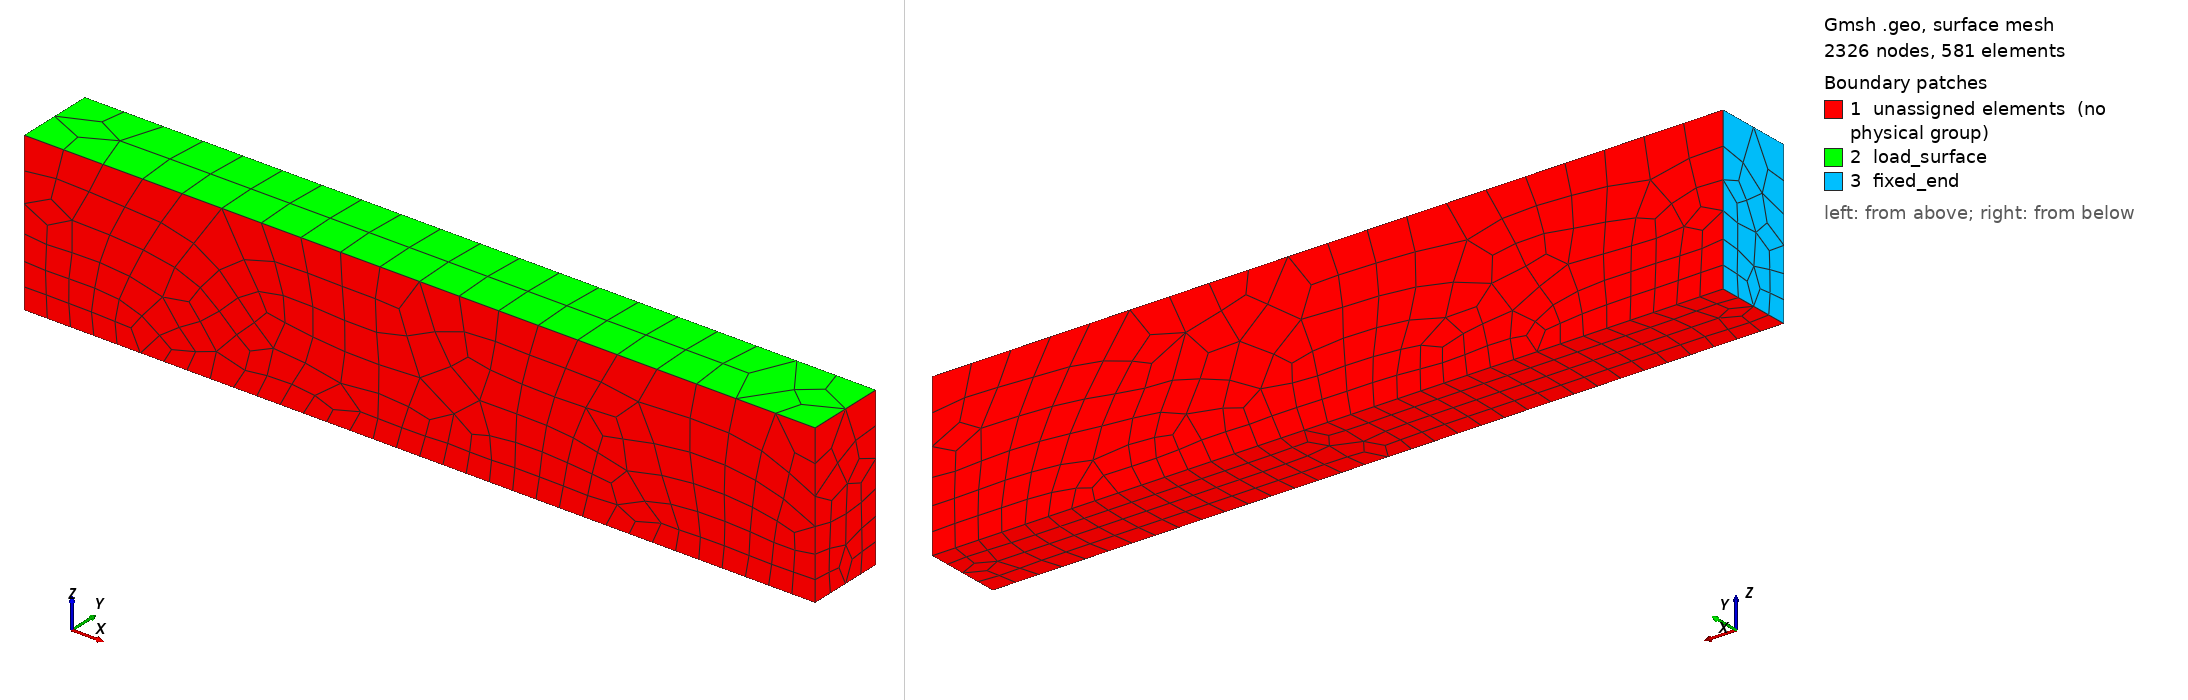

Gmsh geometry script, surface-meshed: 2326 nodes, 581 surface elements. Boundary patches (legend numbers): 1 unassigned elements (no physical group), 2 load_surface, 3 fixed_end. Left view from above one corner, right view from below the opposite corner. Legend entries are the model's physical surfaces; 'unassigned elements' are surfaces in no physical group. The drawing asked Gmsh for element sizes between 1% and 20% of the model's largest extent; the script's own settings can give other sizes.

=== cantilever_beam.geo (drawn) ===
// ╔═══════════════════════════════════════════════════════════╗
// ║  红创科技多物理场仿真平台                                  ║
// ║  算例: 悬臂梁静力学分析                                    ║
// ║  几何文件: Gmsh 参数化建模                                 ║
// ╚═══════════════════════════════════════════════════════════╝
//
// 物理场景:
//   矩形截面钢梁，一端固定，自由端施加集中载荷。
//   分析弯曲变形与应力分布。
//
// 尺寸参数:
//   长度 L = 1.0 m
//   宽度 W = 0.1 m
//   高度 H = 0.2 m
//
// 材料: 结构钢 (E = 200 GPa, ν = 0.3)

// ── 几何参数 (单位: m) ───────────────────────────────────
L = 1.0;   // 梁长 (x 方向)
W = 0.1;   // 梁宽 (y 方向)
H = 0.2;   // 梁高 (z 方向)

// ── 网格控制参数 ─────────────────────────────────────────
lc_body = 0.05;   // 主体网格特征长度
lc_end  = 0.03;   // 端部局部细化（应力集中区域）

// ── 构造 8 个角点 ────────────────────────────────────────
// 底部
Point(1)  = {0, 0, 0, lc_end};
Point(2)  = {L, 0, 0, lc_end};
Point(3)  = {L, W, 0, lc_end};
Point(4)  = {0, W, 0, lc_end};
// 顶部
Point(5)  = {0, 0, H, lc_body};
Point(6)  = {L, 0, H, lc_body};
Point(7)  = {L, W, H, lc_body};
Point(8)  = {0, W, H, lc_body};

// ── 12 条边 ──────────────────────────────────────────────
// 底部
Line(1)  = {1, 2};
Line(2)  = {2, 3};
Line(3)  = {3, 4};
Line(4)  = {4, 1};
// 顶部
Line(5)  = {5, 6};
Line(6)  = {6, 7};
Line(7)  = {7, 8};
Line(8)  = {8, 5};
// 竖向
Line(9)  = {1, 5};
Line(10) = {2, 6};
Line(11) = {3, 7};
Line(12) = {4, 8};

// ── 6 个侧面 ─────────────────────────────────────────────
Line Loop(1)  = {1, 2, 3, 4};
Plane Surface(1) = {1};    // 底面

Line Loop(2)  = {5, 6, 7, 8};
Plane Surface(2) = {2};    // 顶面 (载荷面)

Line Loop(3)  = {1, 10, -5, -9};
Plane Surface(3) = {3};    // 前侧面

Line Loop(4)  = {2, 11, -6, -10};
Plane Surface(4) = {4};    // 右侧面

Line Loop(5)  = {3, 12, -7, -11};
Plane Surface(5) = {5};    // 后侧面

Line Loop(6)  = {4, 9, -8, -12};
Plane Surface(6) = {6};    // 左侧面 (固定端)

// ── 闭合为体 ─────────────────────────────────────────────
Surface Loop(1) = {1, 2, 3, 4, 5, 6};
Volume(1) = {1};

// ── 物理分组 (用于边界条件指定) ──────────────────────────
Physical Surface("fixed_end")    = {6};  // x=0, 固定约束面
Physical Surface("load_surface") = {2};  // z=H, 载荷施加面
Physical Volume("beam")          = {1};  // 整个梁体

// ── 网格划分选项 ─────────────────────────────────────────
Mesh.ElementOrder = 2;       // 二阶单元 (更高精度)
Mesh.Algorithm = 6;          // Frontal-Delaunay 算法
Mesh.RecombineAll = 1;       // 四边形/六面体重组
